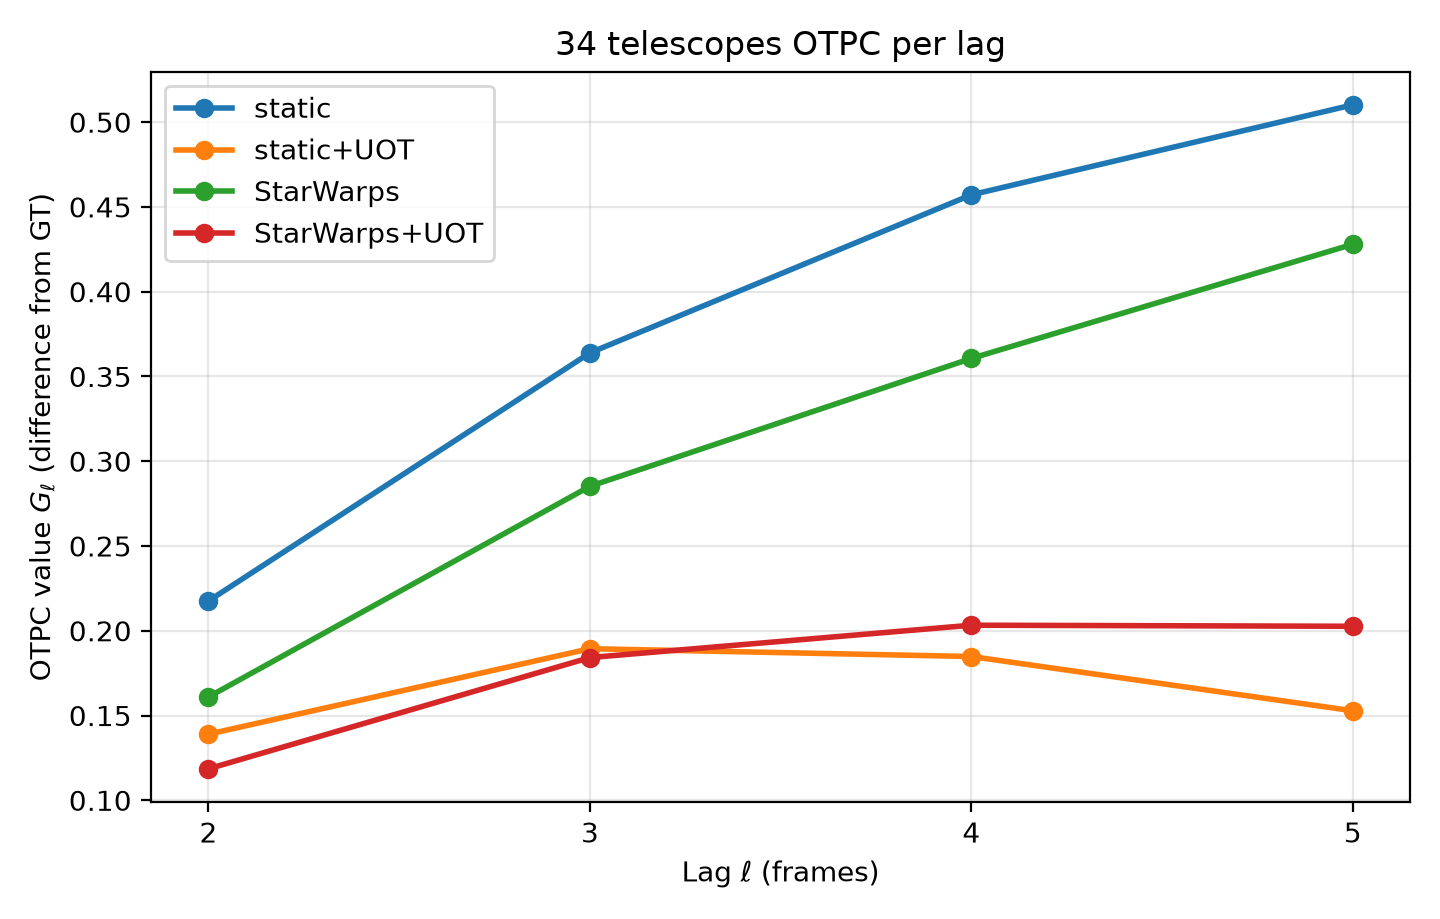

Values plotted in this chart, from the file beside it:
sparsity, sequence, lag, G_l, raw_E_l, reference_E_l, raw_minus_reference
34, static, 2, 0.2176, 0.2099, 0.4275, -0.2176
34, static, 3, 0.3639, 0.3097, 0.6736, -0.3639
34, static, 4, 0.4571, 0.3606, 0.8177, -0.4571
34, static, 5, 0.5102, 0.3872, 0.8974, -0.5102
34, static+UOT, 2, 0.139, 0.2885, 0.4275, -0.139
34, static+UOT, 3, 0.1894, 0.4842, 0.6736, -0.1894
34, static+UOT, 4, 0.1848, 0.6329, 0.8177, -0.1848
34, static+UOT, 5, 0.1528, 0.7446, 0.8974, -0.1528
34, StarWarps, 2, 0.1609, 0.2665, 0.4275, -0.1609
34, StarWarps, 3, 0.2852, 0.3884, 0.6736, -0.2852
34, StarWarps, 4, 0.3606, 0.4571, 0.8177, -0.3606
34, StarWarps, 5, 0.428, 0.4694, 0.8974, -0.428
34, StarWarps+UOT, 2, 0.1186, 0.3089, 0.4275, -0.1186
34, StarWarps+UOT, 3, 0.1842, 0.4894, 0.6736, -0.1842
34, StarWarps+UOT, 4, 0.2033, 0.6145, 0.8177, -0.2033
34, StarWarps+UOT, 5, 0.2026, 0.6947, 0.8974, -0.2026
